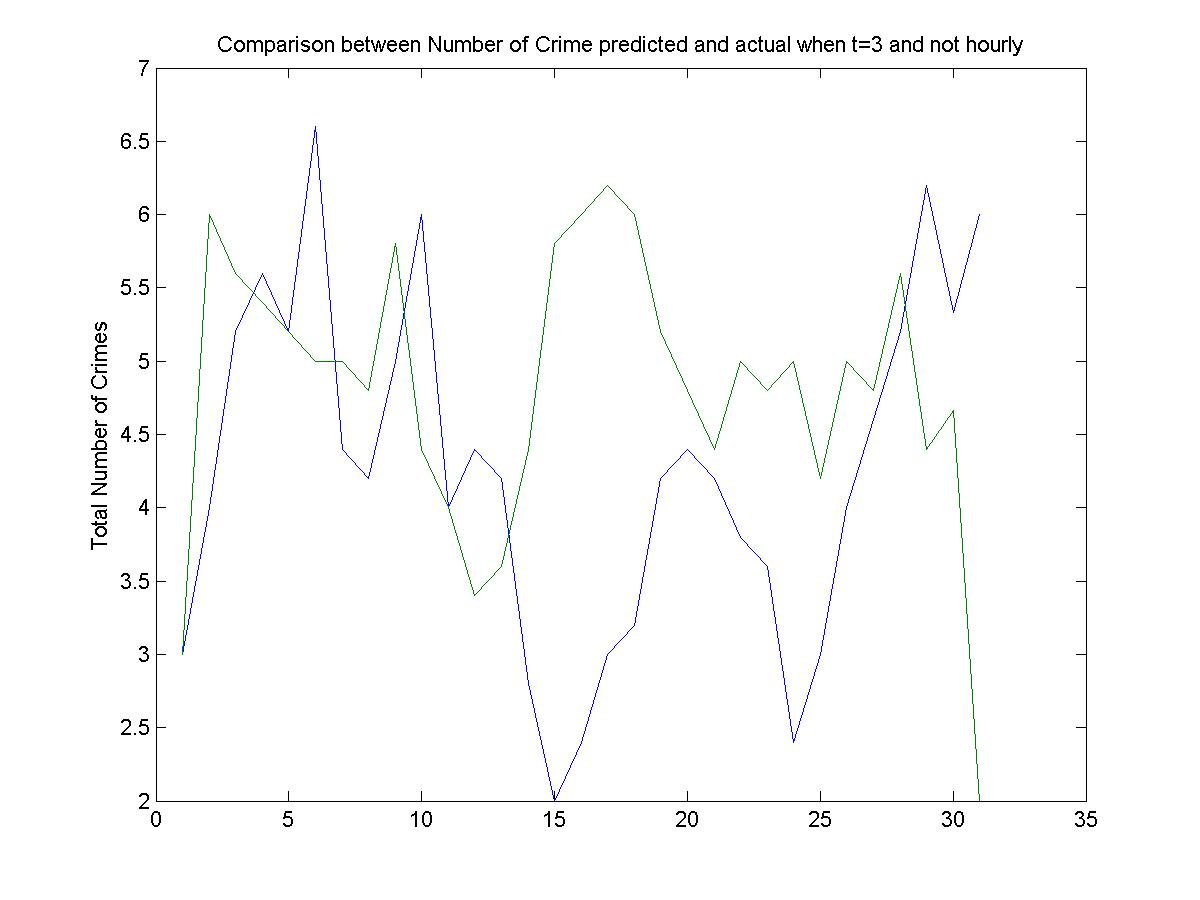

The file beside this chart, header and first rows:
3, 3
4, 9
5, 6
11, 6
3, 4
5, 2
2, 8
12, 5
0, 6
2, 3
9, 7
7, 1
2, 3
2, 3
1, 4
2, 11
3, 8
4, 4
5, 4
2, 3
7, 7
4, 6
3, 2
3, 7
1, 2
1, 8
7, 2
8, 6
6, 6
4, 6
6, 2
